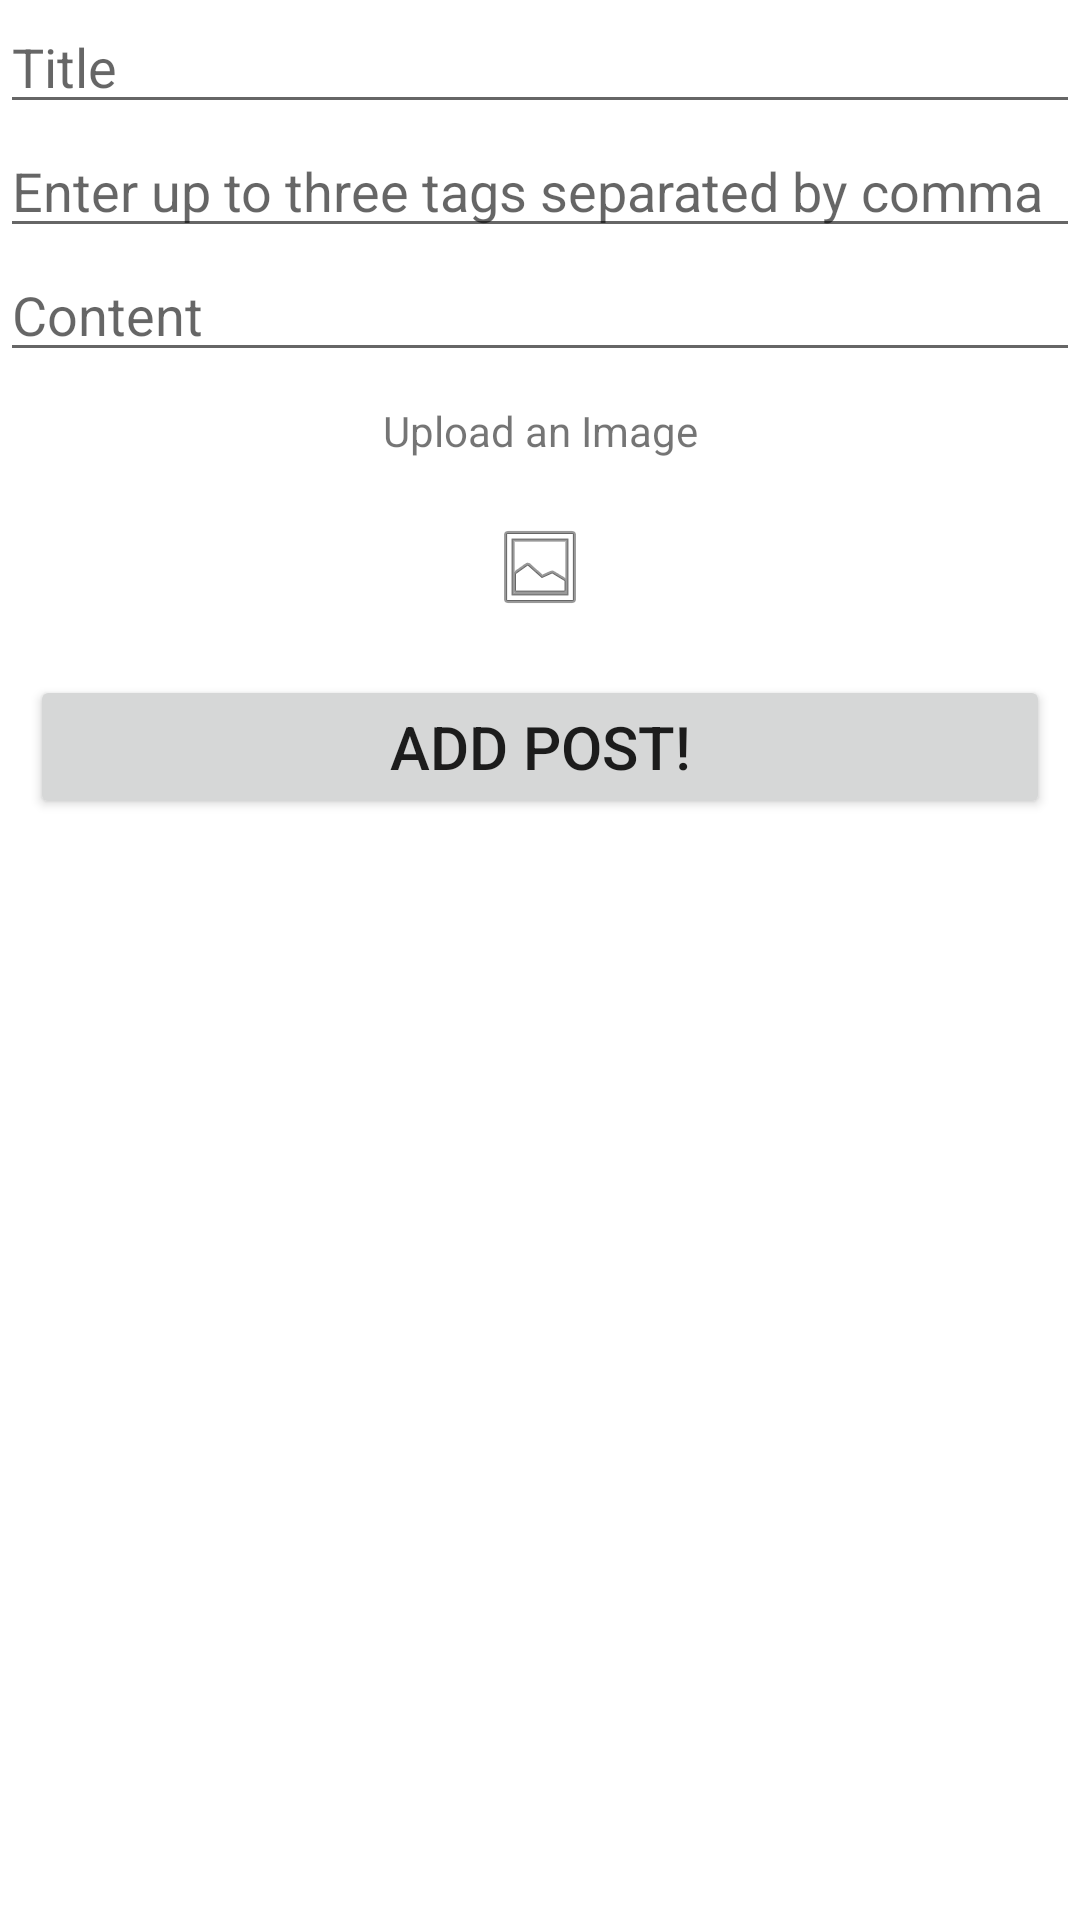

The Android layout XML behind this screen, and the referenced resources:
<!-- AndroidManifest.xml: application theme Theme.Snowhouse -->
<!-- res/layout/fragment_add.xml -->
<?xml version="1.0" encoding="utf-8"?>
<LinearLayout xmlns:android="http://schemas.android.com/apk/res/android"
    xmlns:app="http://schemas.android.com/apk/res-auto"
    xmlns:tools="http://schemas.android.com/tools"
    android:layout_width="match_parent"
    android:layout_height="wrap_content"
    android:layout_margin="10dp"
    android:orientation="vertical"
    tools:context=".ui.add.AddFragment">

    <EditText
        android:id="@+id/editTitle"
        android:layout_width="match_parent"
        android:layout_height="wrap_content"
        android:autofillHints=""
        android:ems="10"
        android:hint="@string/title"
        android:inputType="textShortMessage"
        android:text="" />

    <EditText
        android:id="@+id/editTag"
        android:layout_width="match_parent"
        android:layout_height="wrap_content"
        android:autofillHints=""
        android:ems="10"
        android:hint="@string/tag_input"
        android:inputType="textMultiLine"
        android:text="" />

    <EditText
        android:id="@+id/editContent"
        android:layout_width="match_parent"
        android:layout_height="wrap_content"
        android:autofillHints=""
        android:ems="10"
        android:hint="@string/content"
        android:inputType="textShortMessage"
        android:text="" />

    <TextView
        android:id="@+id/imagePickPath"
        android:layout_width="match_parent"
        android:layout_height="wrap_content"
        android:layout_margin="10dp"
        android:clickable="true"
        android:drawablePadding="5dp"
        android:focusable="true"
        android:gravity="center"
        android:text="@string/upload_image"
        android:textCursorDrawable="@null" />

    <ImageView
        android:id="@+id/image"
        android:layout_width="wrap_content"
        android:layout_height="wrap_content"
        android:layout_gravity="center"
        android:layout_margin="10dp"
        app:srcCompat="@android:drawable/ic_menu_gallery" />

    <Button
        android:id="@+id/uploadPostButton"
        android:layout_width="match_parent"
        android:layout_height="wrap_content"
        android:layout_margin="10dp"
        android:text="@string/post"
        android:textSize="20sp" />

    <ProgressBar
        android:id="@+id/upload_progress"
        android:layout_width="wrap_content"
        android:layout_height="wrap_content"
        android:layout_marginStart="170dp"
        android:progress="25"
        android:visibility="invisible" />



</LinearLayout>
<!-- resources referenced by this layout -->
<resources>
  <string name="content">Content</string>
  <string name="post">Add Post!</string>
  <string name="tag_input">Enter up to three tags separated by comma</string>
  <string name="title">Title</string>
  <string name="upload_image">Upload an Image</string>
  <style name="Theme.Snowhouse" parent="Theme.MaterialComponents.DayNight.DarkActionBar">
          
          <item name="colorPrimary">#1DA1F2</item>
          <item name="colorPrimaryVariant">@color/purple_700</item>
          <item name="colorOnPrimary">@color/white</item>
          
          <item name="colorSecondary">@color/teal_200</item>
          <item name="colorSecondaryVariant">@color/teal_700</item>
          <item name="colorOnSecondary">@color/black</item>
          
          <item name="android:statusBarColor" tools:targetApi="l">?attr/colorPrimaryVariant</item>
          
      </style>
  <color name="purple_700">#FF3700B3</color>
  <color name="white">#FFFFFFFF</color>
  <color name="teal_200">#FF03DAC5</color>
  <color name="teal_700">#FF018786</color>
  <color name="black">#FF000000</color>
</resources>
